Run: headless pygame with SDL's dummy video driver; simulated clock (each Clock.tick advances the game by its frame time, no real sleeping); random seed 0; keys injected as events and as key.get_pressed() state; mouse plan: one left click at the window centre at the start of phase 2, then a move to the lower-right quarter at the start of phase 3.
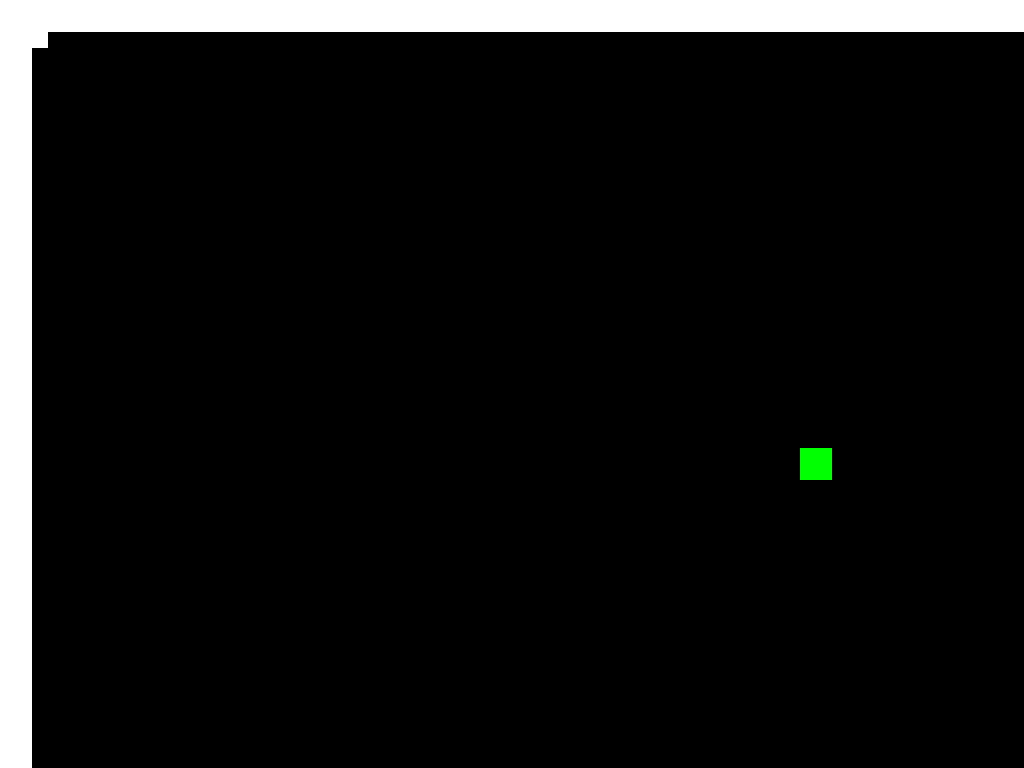
Frame 1 of 4 · flips 1–60 · no input
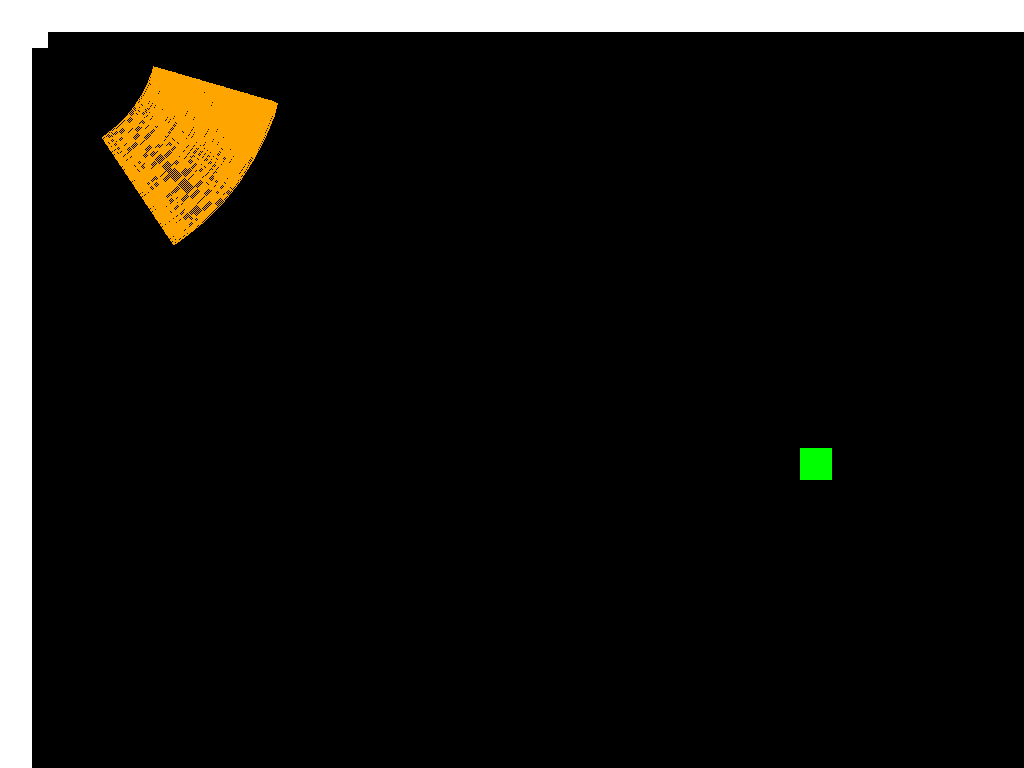
Frame 2 of 4 · flips 61–180 · clicked the window centre · tapped SPACE, RETURN · held RIGHT (→), D
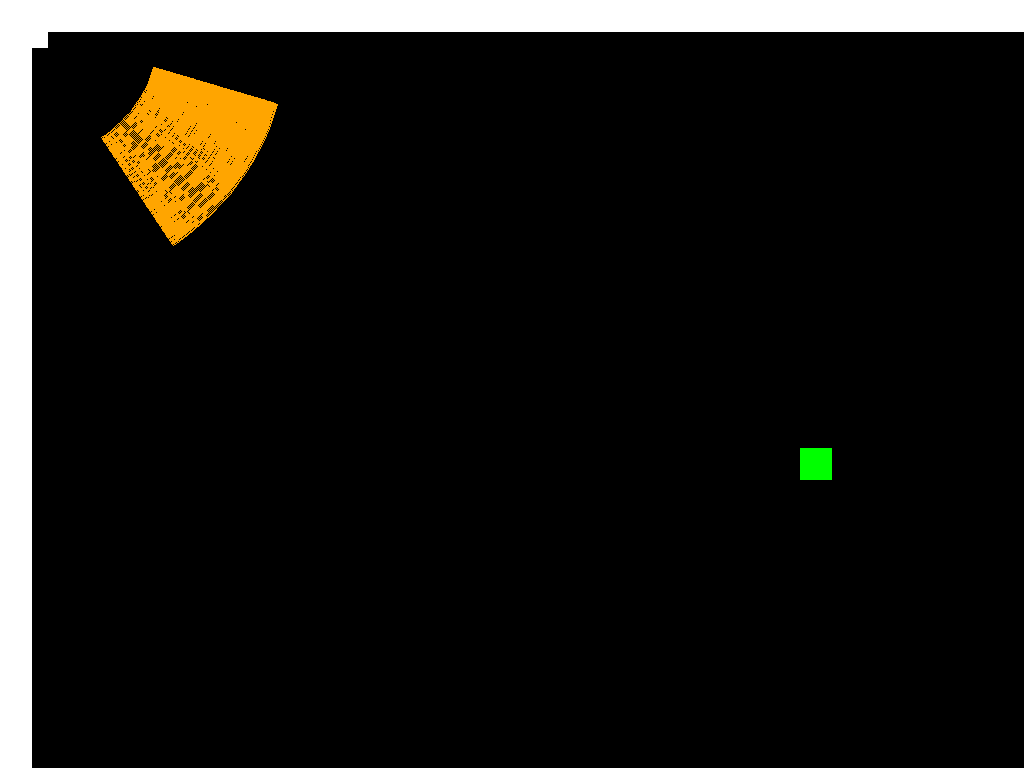
Frame 3 of 4 · flips 181–300 · moved the mouse to the lower-right quarter · held DOWN (↓), S
Frame 4 of 4 · flips 301–420 · held LEFT (←), A, UP (↑), W · screen unchanged from frame 3, image omitted

The pygame program that drew these frames:

# Example file showing a basic pygame "game loop"
import pygame
import random
import math

# pygame setup

DISPLAYSURF = pygame.display.set_mode((0, 0), pygame.FULLSCREEN)
# screen = pygame.display.set_mode((width, height))

width = 1088
height = 736
pygame.init()
clock = pygame.time.Clock()
running = True

size = 32
# things move by 32's

class Player():
  def __init__(self):
    self.x = size
    self.y = size
    self.weapon = "fire"
    self.isSwinging = False

  def move(self, mousePos):
    dirX = mousePos[0] - self.getX()
    dirY = mousePos[1] - self.getY()

    if abs(dirX) <= size/4 and abs(dirY) <= size/4:
      return
      # if already super close don't move

    unitMove = self.unitVector(mousePos)

    if (mousePos[0] and mousePos[1]):
      #check that it is not empty
      newX = self.getX() + unitMove[0] * size/4
      newY = self.getY() + unitMove[1] * size/4

      self.setX(newX * 1)
      self.setY(newY * 1)

  def unitVector(self, mousePos):
    x = mousePos[0] - self.getX()
    y = mousePos[1] - self.getY()
    c = math.sqrt(x ** 2 + y ** 2)

    if (x == 0):
      # no division by 0
      return ((0,0))

    unitX = x/c
    unitY = y/c

    return ((unitX, unitY))
  
  def getAlpha(self, mousePos):
    x = mousePos[0] - self.getX()
    y = mousePos[1] - self.getY()

    
    if (x == 0):
      return

    alpha = math.atan(y/x)
    if x < 0:
      alpha += math.pi

    return -alpha

  def setX(self, val):
    self.x = val

  def setY(self, val):
    self.y = val

  def getX(self):
    return self.x

  def getY(self):
    return self.y

  def center(self):
    return ((self.getX() - size/2, self.getY() - size/2))

  def swing(self, weapon):
    self.isSwinging = True
  
  def getIsSwinging(self):
    return p.isSwinging

  def setIsSwinging(self, val):
    p.isSwinging = val

class Enemy():
  def __init__(self):
    self.x = width/size
    self.x = random.randint(1, width/size)
    self.y = random.randint(1, height/size)

  def getX(self):
    return self.x

  def getY(self):
    return self.y
  
  def reset(self):
    self.x = random.randint(1, width/size)
    self.y = random.randint(1, height/size)
    
p = Player()
e = Enemy()


while running:

  # poll for events
  # pygame.QUIT event means the user clicked X to close your window
  for event in pygame.event.get():
    if event.type == pygame.QUIT:
      running = False
    elif event.type == pygame.MOUSEBUTTONDOWN:
      p.setIsSwinging(not p.isSwinging)
    elif event.type == pygame.KEYDOWN:
        if event.key == pygame.K_a:
          print(p.getAlpha(pygame.mouse.get_pos()))
        if event.key == pygame.K_r:
          e.reset()
          print(e.x)
          print(e.y)
        if event.key == pygame.K_ESCAPE:
          running = False

  # fill the screen with a color to wipe away anything from last frame
  DISPLAYSURF.fill("black")

  mousePosition = pygame.mouse.get_pos()
  if p.getIsSwinging():
    alpha = p.getAlpha(mousePosition)
    myRectangle = pygame.Rect(p.getX() - size * 8, p.getY() - size * 8, size * 16, size * 16)
    # pygame.draw.rect(screen,"purple",myRectangle)
    pygame.draw.arc(DISPLAYSURF,"orange",myRectangle, alpha - (math.pi/9), alpha + (math.pi/9), size * 4)
    # pygame.draw.arc(screen,"orange",(x-64, y-64, 356, 356), alpha - (math.pi/6), alpha + (math.pi/6), 64)
  else:
    p.move(mousePosition)

  # RENDER YOUR GAME HERE
  # pygame.draw.rect(screen, "white", (p.getX() - size * 2, p.getY() - size * 2, 64, 64))
  pygame.draw.rect(DISPLAYSURF, "white", (p.center()[0], p.center()[1], size, size))
  pygame.draw.rect(DISPLAYSURF, "lime", (e.getX() * size, e.getY() * size, size, size))
  pygame.draw.rect(DISPLAYSURF, "white", (0,0,width+size * 2,height+size * 2),size)
  # pygame.draw.rect(DISPLAYSURF, "pink", (0,0,width,height),1)
  # pygame.draw.rect(screen, "pink", (mousePosition[0] - size/2,mousePosition[1] - size/2, size, size))

  # flip() the display to put your work on screen
  pygame.display.flip()

  # clock.tick(60)  # limits Fsize to 60
  dt = clock.tick(60) / 1000

pygame.quit()
